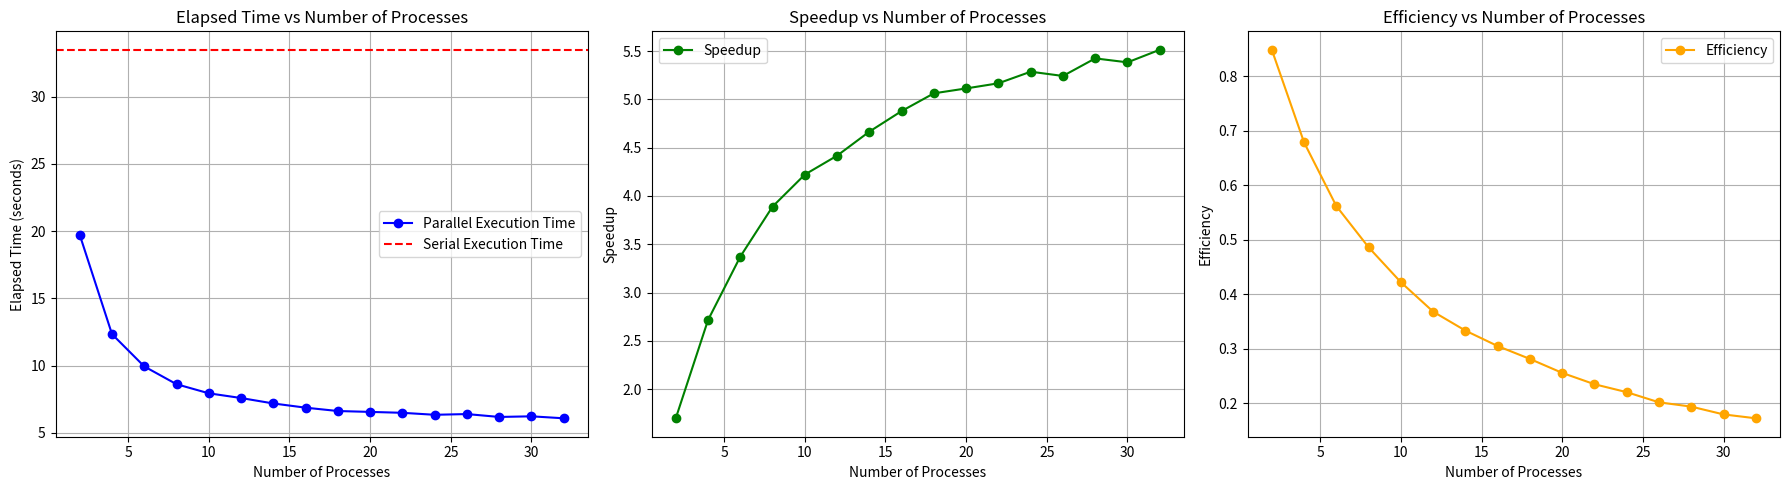

Recreate this plot in Python.
import matplotlib.pyplot as plt

# New data
processes = [2, 4, 6, 8, 10, 12, 14, 16, 18, 20, 22, 24, 26, 28, 30, 32]
parallel_times = [
    19.731658, 12.338776, 9.935904, 8.612729, 7.936014, 7.584225, 7.179784,
    6.866418, 6.617295, 6.551685, 6.484237, 6.337010, 6.390466, 6.175993,
    6.223011, 6.075932
]
serial_time = 33.501373

# Speedup and efficiency
speedup = [serial_time / t for t in parallel_times]
efficiency = [s / p for s, p in zip(speedup, processes)]

# Plotting
fig, axs = plt.subplots(1, 3, figsize=(18, 5))

# Time plot
axs[0].plot(processes, parallel_times, marker='o', color='b', label='Parallel Execution Time')
axs[0].axhline(y=serial_time, color='r', linestyle='--', label='Serial Execution Time')
axs[0].set_xlabel('Number of Processes')
axs[0].set_ylabel('Elapsed Time (seconds)')
axs[0].set_title('Elapsed Time vs Number of Processes')
axs[0].grid(True)
axs[0].legend()

# Speedup plot
axs[1].plot(processes, speedup, marker='o', color='g', label='Speedup')
axs[1].set_xlabel('Number of Processes')
axs[1].set_ylabel('Speedup')
axs[1].set_title('Speedup vs Number of Processes')
axs[1].grid(True)
axs[1].legend()

# Efficiency plot
axs[2].plot(processes, efficiency, marker='o', color='orange', label='Efficiency')
axs[2].set_xlabel('Number of Processes')
axs[2].set_ylabel('Efficiency')
axs[2].set_title('Efficiency vs Number of Processes')
axs[2].grid(True)
axs[2].legend()

plt.tight_layout()
plt.savefig("bonus_data_plot.png", dpi=300)
